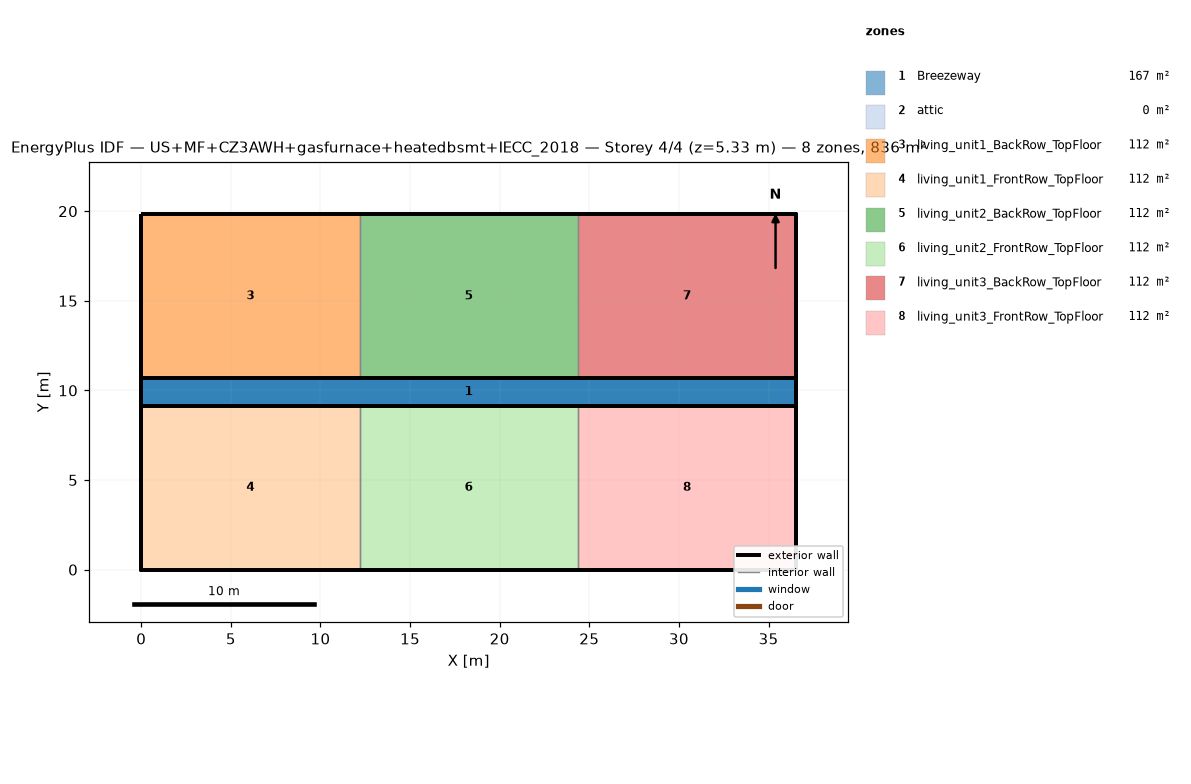
=== STOREY PLAN SPEC (per zone: floor XY polygon, exterior-wall plan segments, windows/doors) ===
zone 1: Breezeway  (167.0 m²)
  floor: (36.54, 9.16) (0.00, 9.16) (0.00, 10.68) (36.54, 10.68)
  floor: (36.54, 9.16) (0.00, 9.16) (0.00, 10.68) (36.54, 10.68)
  floor: (36.54, 9.16) (0.00, 9.16) (0.00, 10.68) (36.54, 10.68)
zone 2: attic  (0.0 m²)
  exterior wall: (36.54, 0.00) – (36.54, 19.84) – (36.54, 9.92)  [29.8 m]
  exterior wall: (0.00, 19.84) – (0.00, 0.00) – (0.00, 9.92)  [29.8 m]
zone 3: living_unit1_BackRow_TopFloor  (111.5 m²)
  floor: (12.18, 10.68) (0.00, 10.68) (0.00, 19.84) (12.18, 19.84)
  exterior wall: (12.18, 19.84) – (0.00, 19.84)  [12.2 m]
  exterior wall: (0.00, 19.84) – (0.00, 10.68)  [9.2 m]
  exterior wall: (0.00, 10.68) – (12.18, 10.68)  [12.2 m]
  interior walls: 1
zone 4: living_unit1_FrontRow_TopFloor  (111.5 m²)
  floor: (12.18, 0.00) (0.00, 0.00) (0.00, 9.16) (12.18, 9.16)
  exterior wall: (0.00, 0.00) – (12.18, 0.00)  [12.2 m]
  exterior wall: (0.00, 9.16) – (0.00, 0.00)  [9.2 m]
  exterior wall: (12.18, 9.16) – (0.00, 9.16)  [12.2 m]
  interior walls: 1
zone 5: living_unit2_BackRow_TopFloor  (111.5 m²)
  floor: (24.36, 10.68) (12.18, 10.68) (12.18, 19.84) (24.36, 19.84)
  exterior wall: (12.18, 10.68) – (24.36, 10.68)  [12.2 m]
  exterior wall: (24.36, 19.84) – (12.18, 19.84)  [12.2 m]
  interior walls: 2
zone 6: living_unit2_FrontRow_TopFloor  (111.5 m²)
  floor: (24.36, 0.00) (12.18, 0.00) (12.18, 9.16) (24.36, 9.16)
  exterior wall: (12.18, 0.00) – (24.36, 0.00)  [12.2 m]
  exterior wall: (24.36, 9.16) – (12.18, 9.16)  [12.2 m]
  interior walls: 2
zone 7: living_unit3_BackRow_TopFloor  (111.5 m²)
  floor: (36.54, 10.68) (24.36, 10.68) (24.36, 19.84) (36.54, 19.84)
  exterior wall: (36.54, 10.68) – (36.54, 19.84)  [9.2 m]
  exterior wall: (36.54, 19.84) – (24.36, 19.84)  [12.2 m]
  exterior wall: (24.36, 10.68) – (36.54, 10.68)  [12.2 m]
  interior walls: 1
zone 8: living_unit3_FrontRow_TopFloor  (111.5 m²)
  floor: (36.54, 0.00) (24.36, 0.00) (24.36, 9.16) (36.54, 9.16)
  exterior wall: (24.36, 0.00) – (36.54, 0.00)  [12.2 m]
  exterior wall: (36.54, 0.00) – (36.54, 9.16)  [9.2 m]
  exterior wall: (36.54, 9.16) – (24.36, 9.16)  [12.2 m]
  interior walls: 1

=== DERIVED (storey summary) ===
Building: US+MF+CZ3AWH+gasfurnace+heatedbsmt+IECC_2018
Storey: 4 of 4  (floor level z = 5.33 m)
Storey gross floor area: 836.2 m²
Zones on this storey: 8
  - Breezeway: floor 167.0 m²
  - attic: floor 0.0 m²; exterior wall 59.5 m (81.9 m²); WWR 0.0%
  - living_unit1_BackRow_TopFloor: floor 111.5 m²; exterior wall 33.5 m (86.9 m²); WWR 0.0%
  - living_unit1_FrontRow_TopFloor: floor 111.5 m²; exterior wall 33.5 m (86.9 m²); WWR 0.0%
  - living_unit2_BackRow_TopFloor: floor 111.5 m²; exterior wall 24.4 m (63.1 m²); WWR 0.0%
  - living_unit2_FrontRow_TopFloor: floor 111.5 m²; exterior wall 24.4 m (63.1 m²); WWR 0.0%
  - living_unit3_BackRow_TopFloor: floor 111.5 m²; exterior wall 33.5 m (86.9 m²); WWR 0.0%
  - living_unit3_FrontRow_TopFloor: floor 111.5 m²; exterior wall 33.5 m (86.9 m²); WWR 0.0%
Zone adjacency (shared interzone walls):
  - living_unit1_BackRow_TopFloor ↔ living_unit2_BackRow_TopFloor
  - living_unit1_FrontRow_TopFloor ↔ living_unit2_FrontRow_TopFloor
  - living_unit2_BackRow_TopFloor ↔ living_unit3_BackRow_TopFloor
  - living_unit2_FrontRow_TopFloor ↔ living_unit3_FrontRow_TopFloor